2-way image classification set "scenario2_Oversampled" from GitHub (DeltaRig/Detection-of-Cigarette-Cabinet-Openings-Using-CCTV); label vocabulary: aberto, fechado.

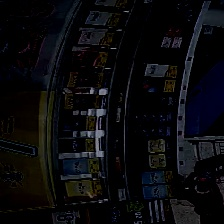
Label: aberto

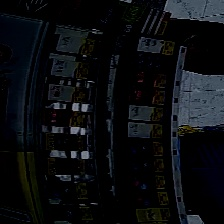
Label: fechado

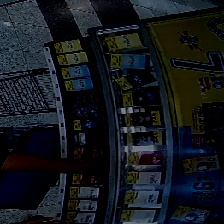
Label: aberto

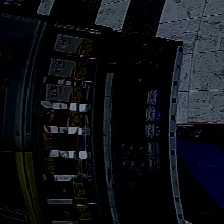
Label: fechado

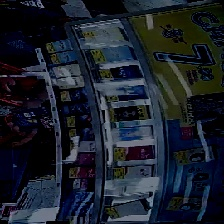
Label: aberto

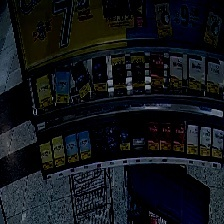
Label: fechado
